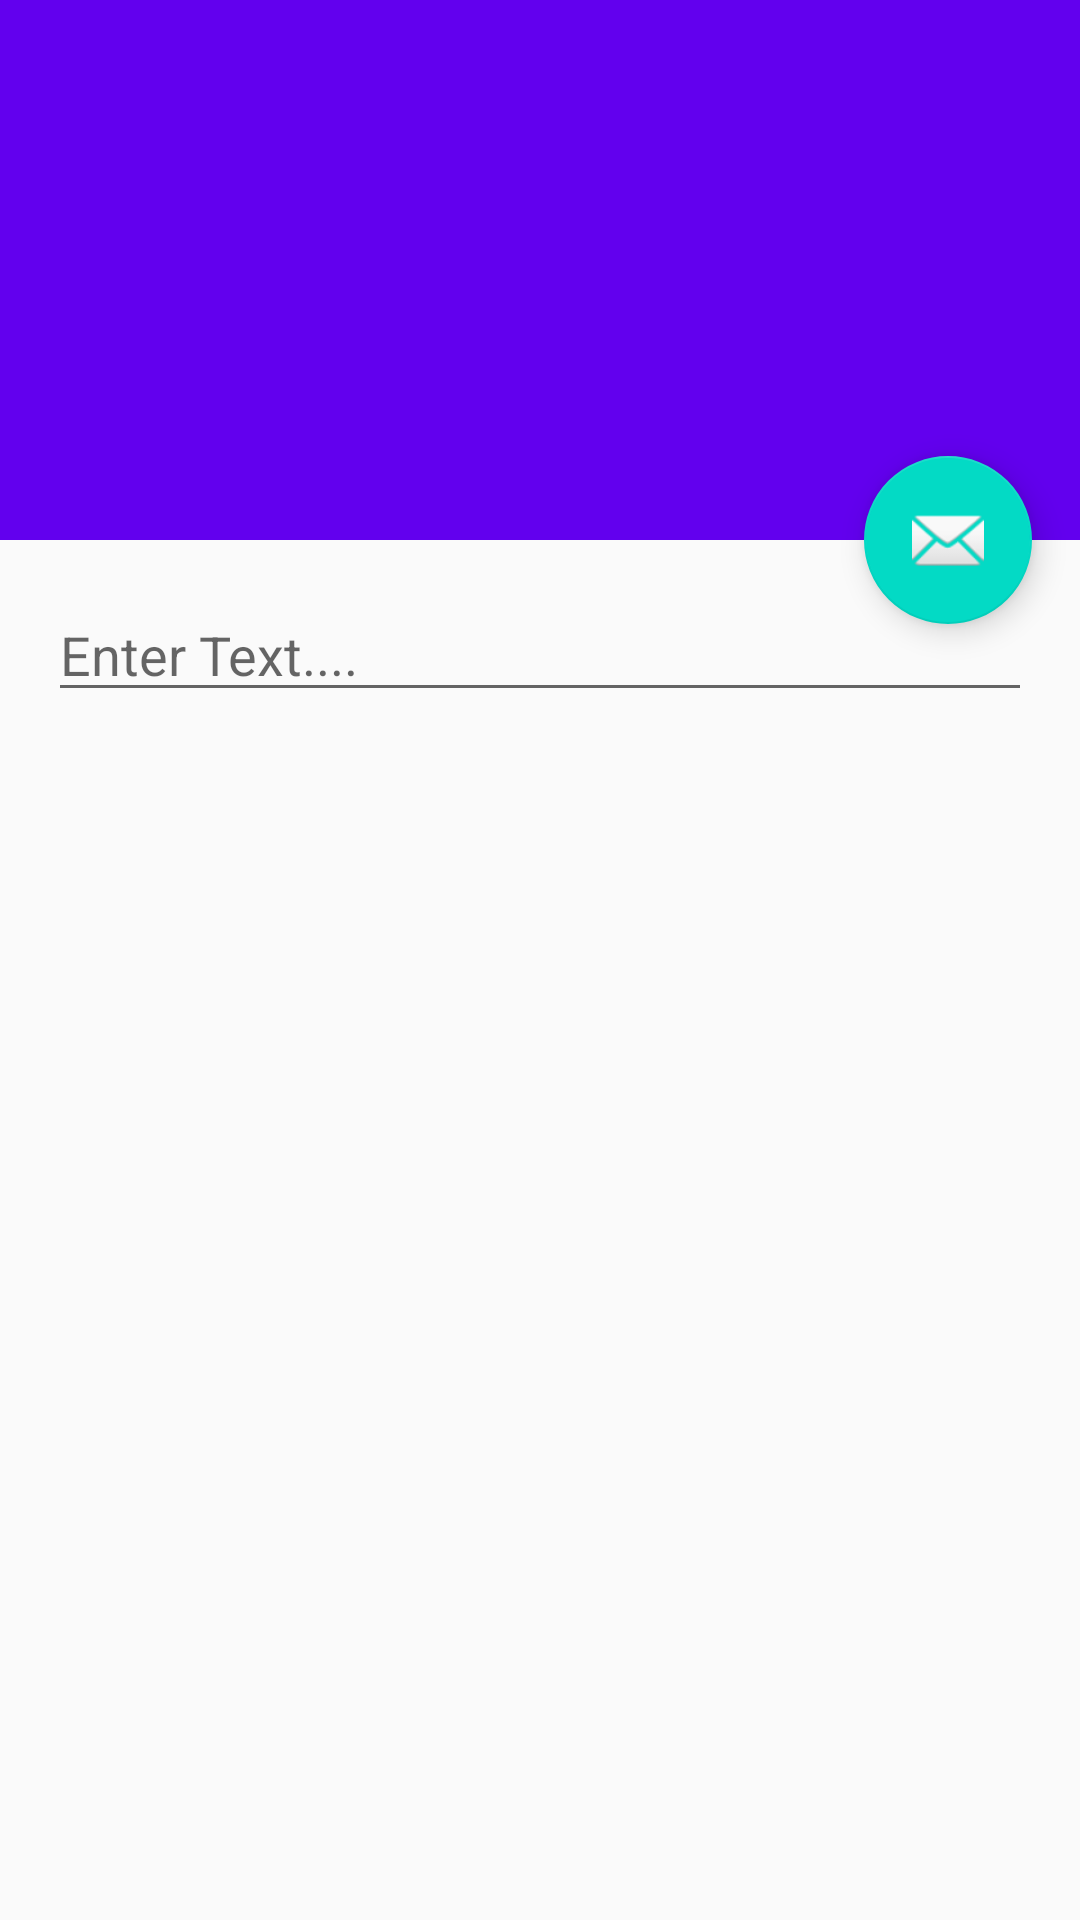

Here is an Android app screen rendered from its layout file. Give the layout XML and the strings, colors and styles it references.
<!-- AndroidManifest.xml: activity theme AppTheme.NoActionBar -->
<!-- res/layout/activity_editor.xml -->
<?xml version="1.0" encoding="utf-8"?>
<androidx.coordinatorlayout.widget.CoordinatorLayout xmlns:android="http://schemas.android.com/apk/res/android"
    xmlns:app="http://schemas.android.com/apk/res-auto"
    xmlns:tools="http://schemas.android.com/tools"
    android:layout_width="match_parent"
    android:layout_height="match_parent"
    android:fitsSystemWindows="true"
    tools:context=".EditorActivity">

    <com.google.android.material.appbar.AppBarLayout
        android:id="@+id/app_bar"
        android:layout_width="match_parent"
        android:layout_height="@dimen/app_bar_height"
        android:fitsSystemWindows="true"
        android:theme="@style/AppTheme.AppBarOverlay">

        <com.google.android.material.appbar.CollapsingToolbarLayout
            android:id="@+id/toolbar_layout"
            android:layout_width="match_parent"
            android:layout_height="match_parent"
            android:fitsSystemWindows="true"
            app:contentScrim="?attr/colorPrimary"
            app:layout_scrollFlags="scroll|exitUntilCollapsed"
            app:toolbarId="@+id/toolbar">

            <androidx.appcompat.widget.Toolbar
                android:id="@+id/toolbar"
                android:layout_width="match_parent"
                android:layout_height="?attr/actionBarSize"
                app:layout_collapseMode="pin"
                app:popupTheme="@style/AppTheme.PopupOverlay" />

        </com.google.android.material.appbar.CollapsingToolbarLayout>
    </com.google.android.material.appbar.AppBarLayout>

    <com.google.android.material.floatingactionbutton.FloatingActionButton
        android:id="@+id/fab"
        android:layout_width="wrap_content"
        android:layout_height="wrap_content"
        android:layout_margin="@dimen/fab_margin"
        app:layout_anchor="@id/app_bar"
        app:layout_anchorGravity="bottom|end"
        app:srcCompat="@android:drawable/ic_dialog_email" />

    <include layout="@layout/content_editor" />

</androidx.coordinatorlayout.widget.CoordinatorLayout>
<!-- res/layout/content_editor.xml (included above) -->
<?xml version="1.0" encoding="utf-8"?>
<androidx.core.widget.NestedScrollView xmlns:android="http://schemas.android.com/apk/res/android"
    xmlns:app="http://schemas.android.com/apk/res-auto"
    xmlns:tools="http://schemas.android.com/tools"
    android:layout_width="match_parent"
    android:layout_height="match_parent"
    app:layout_behavior="@string/appbar_scrolling_view_behavior"
    tools:context=".EditorActivity"
    tools:showIn="@layout/activity_editor">

    <EditText
        android:id="@+id/edit_note_text"
        android:layout_width="match_parent"
        android:layout_height="wrap_content"
        android:layout_margin="@dimen/text_margin"
        android:hint="Enter Text...."
        android:inputType="textMultiLine | textCapSentences"/>

</androidx.core.widget.NestedScrollView>
<!-- resources referenced by this layout -->
<resources>
  <dimen name="app_bar_height">180dp</dimen>
  <dimen name="fab_margin">16dp</dimen>
  <dimen name="text_margin">16dp</dimen>
  <style name="AppTheme.AppBarOverlay" parent="ThemeOverlay.AppCompat.Dark.ActionBar">
          <item name="android:textColorPrimary">@color/design_default_color_background</item>
          <item name="android:textColorSecondary">@color/design_default_color_error</item>
      </style>
  <style name="AppTheme.PopupOverlay" parent="ThemeOverlay.AppCompat.Light" />
  <style name="AppTheme.NoActionBar">
          <item name="windowActionBar">false</item>
          <item name="windowNoTitle">true</item>
      </style>
</resources>
